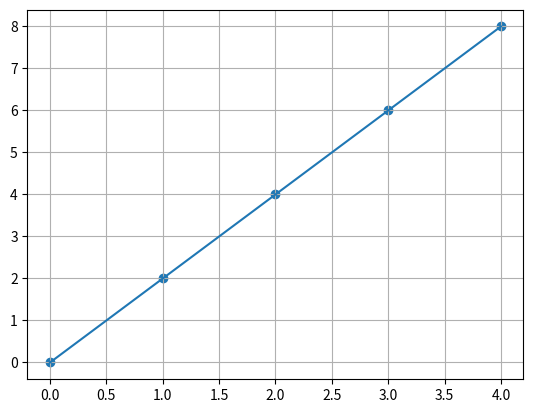

This chart was generated by the following Python code:
import matplotlib.pyplot as plt
import numpy as np
import pandas as pd

x = [0,1,2,3,4]
y = [0, 2, 4, 6, 8]


x_app = [0,4]
y_app = [i*2 for i in x_app]

plt.scatter(x, y)
plt.plot(x_app, y_app)
plt.grid()
plt.show()
